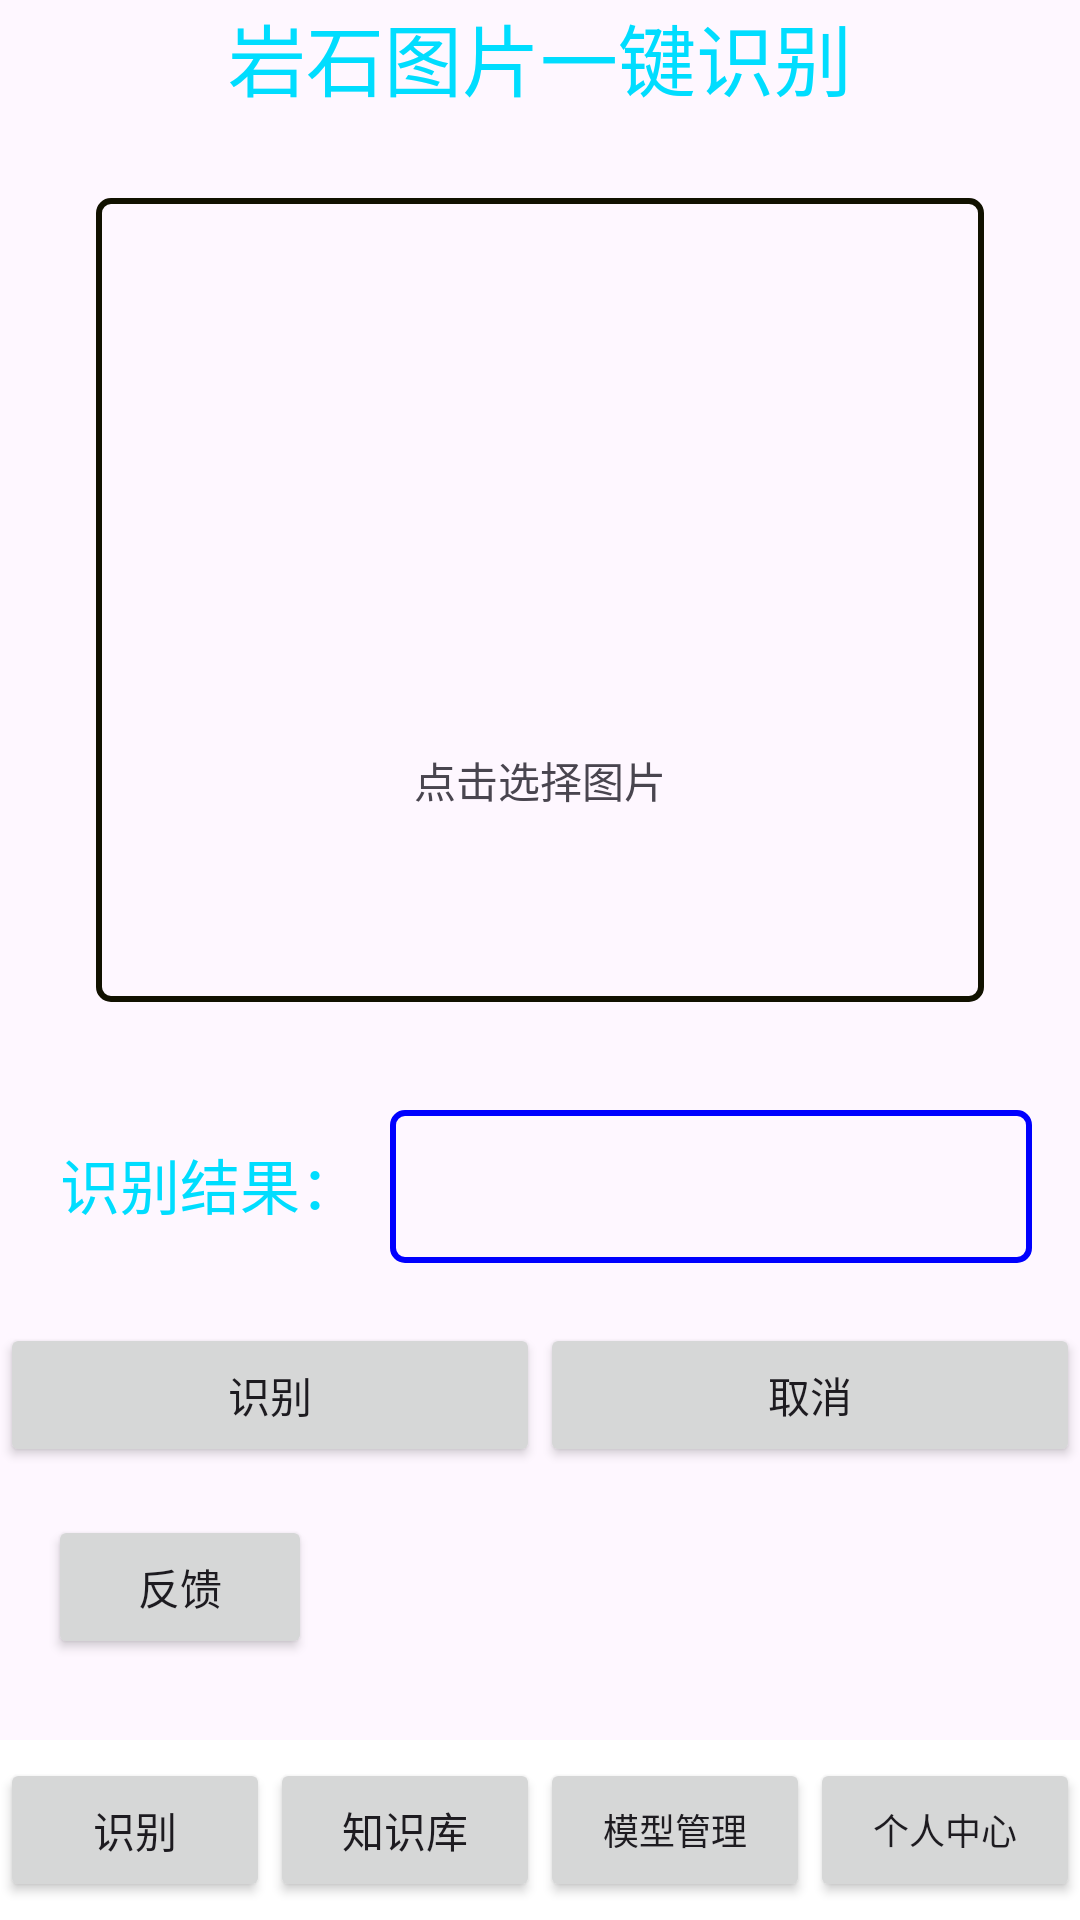

Reconstruct the res/layout file that produces this screen, plus the resources it refers to.
<!-- AndroidManifest.xml: application theme Theme.Rock -->
<!-- res/layout/image_main.xml -->
<?xml version="1.0" encoding="utf-8"?>

<LinearLayout xmlns:android="http://schemas.android.com/apk/res/android"
    android:id="@+id/zkjilu"
    android:layout_width="match_parent"
    android:layout_height="match_parent"
    android:orientation="vertical">

    
    <LinearLayout
        android:layout_width="match_parent"
        android:layout_height="0dp"
        android:layout_weight="1"
        android:orientation="vertical">

    

        
        <TextView
            android:layout_width="match_parent"
            android:layout_height="50dp"
            android:text="岩石图片一键识别"
            android:textAlignment="center"
            android:textColor="@android:color/holo_blue_bright"
            android:textSize="26dp" />

        <FrameLayout
            android:layout_width="match_parent"
            android:layout_height="300dp"
            android:layout_marginStart="16dp"
            android:layout_marginEnd="16dp"
            android:padding="16dp">

            <ImageView
                android:id="@+id/imageView"
                android:layout_width="match_parent"
                android:layout_height="match_parent"
                android:background="@drawable/imageview_border"
                android:contentDescription="选择图片" />

            <LinearLayout
                android:layout_width="wrap_content"
                android:layout_height="wrap_content"
                android:layout_gravity="center"
                android:orientation="vertical">

                <ImageButton
                    android:id="@+id/imageButton"
                    android:layout_width="120dp"
                    android:layout_height="120dp"
                    android:layout_gravity="center"
                    android:background="@drawable/camer" />
                <TextView
                    android:layout_width="match_parent"
                    android:layout_height="wrap_content"
                    android:text="点击选择图片"
                    android:textAlignment="center"/>
            </LinearLayout>
        </FrameLayout>

    
        <LinearLayout
            android:layout_width="match_parent"
            android:layout_height="wrap_content"
            android:layout_marginTop="20dp"
            android:layout_marginBottom="20dp"
            android:orientation="horizontal">

            <TextView
                android:layout_width="120dp"
                android:layout_height="wrap_content"
                android:layout_marginLeft="10dp"
                android:text="识别结果："
                android:textAlignment="center"
                android:textColor="@android:color/holo_blue_bright"
                android:textSize="20dp"/>

            <TextView
                android:id="@+id/result_text"
                android:layout_width="match_parent"
                android:layout_height="wrap_content"
                android:layout_marginRight="16dp"
                android:background="@drawable/textview_border"
                android:textAlignment="viewStart"
                android:textColor="@android:color/holo_blue_bright"
                android:textSize="20dp"
                android:maxLines="2"
                android:scrollbars="vertical"
                android:padding="12dp"
                android:scrollbarStyle="insideInset"
                android:clickable="true"
                android:focusable="true"
                android:textColorLink="@android:color/holo_blue_bright"
                android:linksClickable="true"/>
        </LinearLayout>

    
        <LinearLayout
            android:layout_width="match_parent"
            android:layout_height="wrap_content"
            android:orientation="horizontal">

            <Button
                android:id="@+id/uploadButton"
                android:layout_width="0dp"
                android:layout_height="wrap_content"
                android:layout_weight="1"
                android:text="识别" />

            <Button
                android:id="@+id/cancelButton"
                android:layout_width="0dp"
                android:layout_height="wrap_content"
                android:layout_weight="1"
                android:text="取消" />
        </LinearLayout>

        <Button
            android:id="@+id/out_login"
            android:layout_width="wrap_content"
            android:layout_height="wrap_content"
            android:text="反馈"
            android:layout_margin="16dp"/>
    </LinearLayout>

    
    <include
        android:id="@+id/menu_bottom"
        layout="@layout/menu"
        android:layout_width="match_parent"
        android:layout_height="60dp"/>

</LinearLayout>
<!-- res/layout/menu.xml (included above) -->
<RelativeLayout xmlns:android="http://schemas.android.com/apk/res/android"
    android:layout_width="match_parent"
    android:layout_height="60dp">

    <LinearLayout
        android:id="@+id/bottom_navigation"
        android:layout_width="match_parent"
        android:layout_height="match_parent"
        android:layout_alignParentBottom="true"
        android:background="#FFFFFF"
        android:orientation="horizontal"
        android:gravity="center">

        <Button
            android:id="@+id/nav_recognition"
            android:layout_width="0dp"
            android:layout_height="wrap_content"
            android:layout_weight="1"
            android:text="识别" />

        <Button
            android:id="@+id/nav_knowledge_base"
            android:layout_width="0dp"
            android:layout_height="wrap_content"
            android:layout_weight="1"
            android:text="知识库" />

        <Button
            android:id="@+id/nav_model_management"
            android:layout_width="0dp"
            android:layout_height="wrap_content"
            android:layout_weight="1"
            android:textSize="12dp"
            android:text="模型管理" />

        <Button
            android:id="@+id/nav_personal_center"
            android:layout_width="0dp"
            android:layout_height="wrap_content"
            android:layout_weight="1"
            android:textSize="12dp"
            android:text="个人中心" />
    </LinearLayout>
</RelativeLayout>
<!-- resources referenced by this layout -->
<resources>
  <!-- drawable imageview_border (drawable) -->
  <shape xmlns:android="http://schemas.android.com/apk/res/android">
      <solid android:color="#00000000" /> 
      <stroke android:width="2dp" android:color="#FF111100" /> 
      <padding android:left="4dp" android:top="4dp" android:right="4dp" android:bottom="4dp" /> 
      <corners android:radius="4dp" /> 
  </shape>
  <!-- drawable textview_border (drawable) -->
  <shape xmlns:android="http://schemas.android.com/apk/res/android">
      <solid android:color="#00000000" /> 
      <stroke android:width="2dp" android:color="#FF0000FF" /> 
      <padding android:left="4dp" android:top="4dp" android:right="4dp" android:bottom="4dp" /> 
      <corners android:radius="4dp" /> 
  </shape>
  <style name="Theme.Rock" parent="Base.Theme.Rock" />
  <style name="Base.Theme.Rock" parent="Theme.Material3.DayNight.NoActionBar">
          
          
      </style>
</resources>
